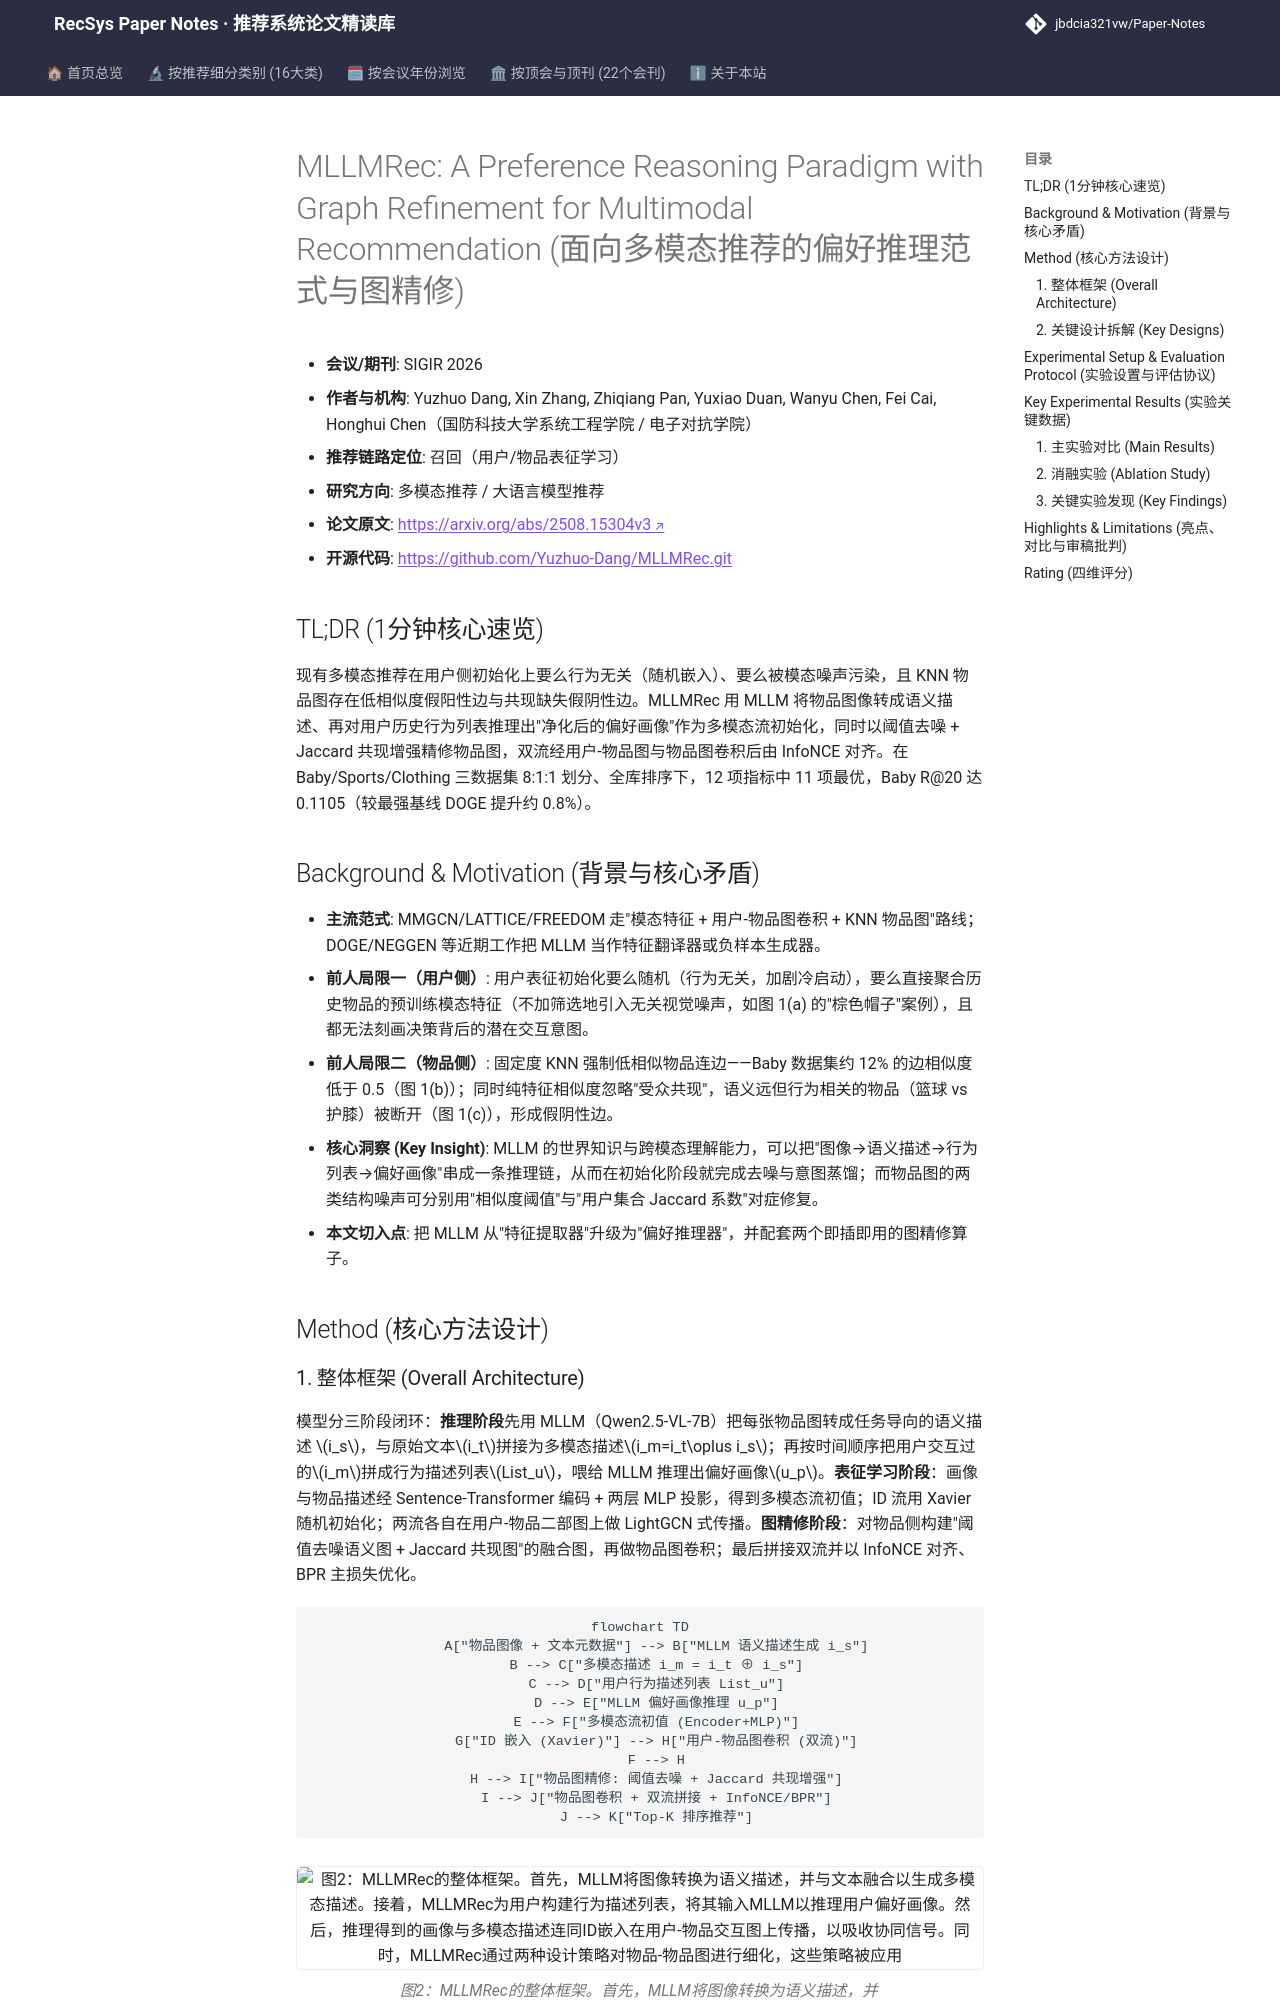

repository: jbdcia321vw/Paper-Notes · page: venues/SIGIR/2026/multimodal_rec/mllmrec_a_preference_reasoning_paradigm_with_graph_refinement_for_multimoda/index.html · generator: mkdocs

---
title: "[Paper Note] MLLMRec: A Preference Reasoning Paradigm with Graph Refinement for Multimodal Recommendation"
description: "[SIGIR 2026][多模态推荐] 用 MLLM 推理用户偏好画像替代噪声聚合初始化，并以阈值去噪+共现增强精修物品图，三数据集 11/12 指标 SOTA。"
tags:
  - SIGIR 2026
  - 多模态推荐
  - 召回
  - MLLM 偏好推理
  - 物品图精修
date: 2026-11-13
venue: SIGIR
year: 2026
paper_url: "https://arxiv.org/abs/2508.15304v3"
code_url: "https://github.com/Yuzhuo-Dang/MLLMRec.git"
categories:
  - multimodal_rec
  - llm_rec
---

# MLLMRec: A Preference Reasoning Paradigm with Graph Refinement for Multimodal Recommendation (面向多模态推荐的偏好推理范式与图精修)

- **会议/期刊**: SIGIR 2026
- **作者与机构**: Yuzhuo Dang, Xin Zhang, Zhiqiang Pan, Yuxiao Duan, Wanyu Chen, Fei Cai, Honghui Chen（国防科技大学系统工程学院 / 电子对抗学院）
- **推荐链路定位**: 召回（用户/物品表征学习）
- **研究方向**: 多模态推荐 / 大语言模型推荐
- **论文原文**: [https://arxiv.org/abs/2508.15304v3](https://arxiv.org/abs/2508.15304v3)
- **开源代码**: [https://github.com/Yuzhuo-Dang/MLLMRec.git](https://github.com/Yuzhuo-Dang/MLLMRec.git)

## TL;DR (1分钟核心速览)

现有多模态推荐在用户侧初始化上要么行为无关（随机嵌入）、要么被模态噪声污染，且 KNN 物品图存在低相似度假阳性边与共现缺失假阴性边。MLLMRec 用 MLLM 将物品图像转成语义描述、再对用户历史行为列表推理出"净化后的偏好画像"作为多模态流初始化，同时以阈值去噪 + Jaccard 共现增强精修物品图，双流经用户-物品图与物品图卷积后由 InfoNCE 对齐。在 Baby/Sports/Clothing 三数据集 8:1:1 划分、全库排序下，12 项指标中 11 项最优，Baby R@20 达 0.1105（较最强基线 DOGE 提升约 0.8%）。

## Background & Motivation (背景与核心矛盾)

- **主流范式**: MMGCN/LATTICE/FREEDOM 走"模态特征 + 用户-物品图卷积 + KNN 物品图"路线；DOGE/NEGGEN 等近期工作把 MLLM 当作特征翻译器或负样本生成器。
- **前人局限一（用户侧）**: 用户表征初始化要么随机（行为无关，加剧冷启动），要么直接聚合历史物品的预训练模态特征（不加筛选地引入无关视觉噪声，如图 1(a) 的"棕色帽子"案例），且都无法刻画决策背后的潜在交互意图。
- **前人局限二（物品侧）**: 固定度 KNN 强制低相似物品连边——Baby 数据集约 12% 的边相似度低于 0.5（图 1(b)）；同时纯特征相似度忽略"受众共现"，语义远但行为相关的物品（篮球 vs 护膝）被断开（图 1(c)），形成假阴性边。
- **核心洞察 (Key Insight)**: MLLM 的世界知识与跨模态理解能力，可以把"图像→语义描述→行为列表→偏好画像"串成一条推理链，从而在初始化阶段就完成去噪与意图蒸馏；而物品图的两类结构噪声可分别用"相似度阈值"与"用户集合 Jaccard 系数"对症修复。
- **本文切入点**: 把 MLLM 从"特征提取器"升级为"偏好推理器"，并配套两个即插即用的图精修算子。

## Method (核心方法设计)
